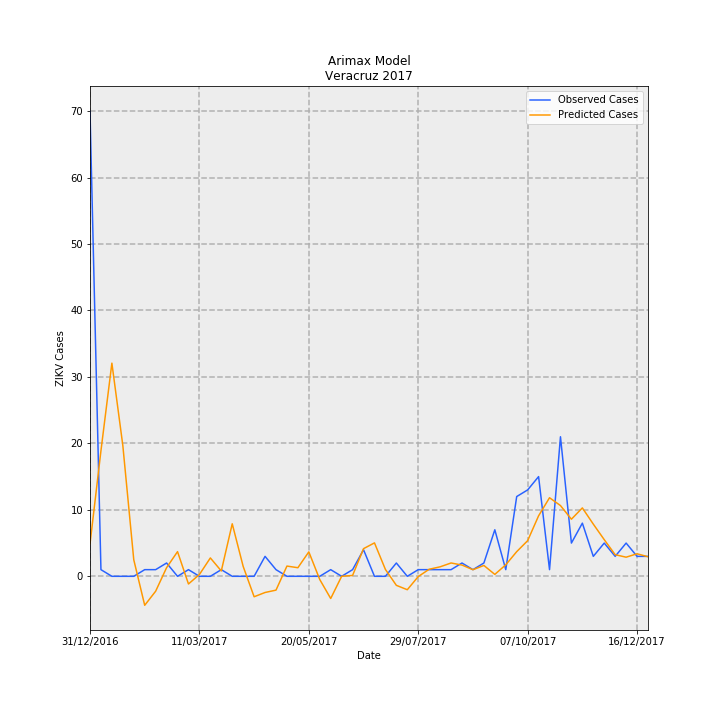

The file beside this chart, header and first rows:
Date, predictions_incidence, observed_incidence, Predicted Cases, Observed Cases, error
31/12/2016, 0.06012, 0.8629, 4.877, 70.0, 65.12
07/01/2017, 0.2328, 0.01233, 18.89, 1.0, -17.89
14/01/2017, 0.3954, 0.0, 32.07, 0.0, -32.07
21/01/2017, 0.2427, 0.0, 19.69, 0.0, -19.69
28/01/2017, 0.0307, 0.0, 2.49, 0.0, -2.49
04/02/2017, -0.05377, 0.01233, -4.362, 1.0, 5.362
11/02/2017, -0.02767, 0.01233, -2.245, 1.0, 3.245
18/02/2017, 0.016, 0.02465, 1.298, 2.0, 0.7022
25/02/2017, 0.04575, 0.0, 3.711, 0.0, -3.711
04/03/2017, -0.01423, 0.01233, -1.155, 1.0, 2.155
11/03/2017, 0.003331, 0.0, 0.2702, 0.0, -0.2702
18/03/2017, 0.03407, 0.0, 2.764, 0.0, -2.764
25/03/2017, 0.009927, 0.01233, 0.8053, 1.0, 0.1947
01/04/2017, 0.09741, 0.0, 7.903, 0.0, -7.903
08/04/2017, 0.01831, 0.0, 1.485, 0.0, -1.485
15/04/2017, -0.03794, 0.0, -3.078, 0.0, 3.078
22/04/2017, -0.03002, 0.03698, -2.435, 3.0, 5.435
29/04/2017, -0.02563, 0.01233, -2.079, 1.0, 3.079
06/05/2017, 0.01897, 0.0, 1.539, 0.0, -1.539
13/05/2017, 0.01592, 0.0, 1.292, 0.0, -1.292
20/05/2017, 0.04535, 0.0, 3.679, 0.0, -3.679
27/05/2017, -0.005992, 0.0, -0.4861, 0.0, 0.4861
03/06/2017, -0.04117, 0.01233, -3.34, 1.0, 4.34
10/06/2017, 6.346914576713797e-06, 0.0, 0.0005149, 0.0, -0.0005149
17/06/2017, 0.001612, 0.01233, 0.1308, 1.0, 0.8692
24/06/2017, 0.05127, 0.04931, 4.16, 4.0, -0.1596
01/07/2017, 0.06197, 0.0, 5.027, 0.0, -5.027
08/07/2017, 0.01271, 0.0, 1.031, 0.0, -1.031
15/07/2017, -0.01677, 0.02465, -1.36, 2.0, 3.36
22/07/2017, -0.02488, 0.0, -2.019, 0.0, 2.019
29/07/2017, -0.0004995, 0.01233, -0.04052, 1.0, 1.041
05/08/2017, 0.01308, 0.01233, 1.061, 1.0, -0.06071
12/08/2017, 0.01758, 0.01233, 1.427, 1.0, -0.4266
19/08/2017, 0.02471, 0.01233, 2.004, 1.0, -1.004
26/08/2017, 0.02085, 0.02465, 1.692, 2.0, 0.3082
02/09/2017, 0.01222, 0.01233, 0.9914, 1.0, 0.00861
09/09/2017, 0.02012, 0.02465, 1.632, 2.0, 0.3681
16/09/2017, 0.003525, 0.08629, 0.286, 7, 6.714
23/09/2017, 0.02132, 0.01233, 1.73, 1.0, -0.73
30/09/2017, 0.04573, 0.1479, 3.71, 12.0, 8.29
07/10/2017, 0.06608, 0.1602, 5.361, 13.0, 7.639
14/10/2017, 0.1122, 0.1849, 9.1, 15, 5.9
21/10/2017, 0.1457, 0.01233, 11.82, 1.0, -10.82
28/10/2017, 0.1312, 0.2589, 10.64, 21.0, 10.36
04/11/2017, 0.1059, 0.06163, 8.593, 5.0, -3.593
11/11/2017, 0.1268, 0.09861, 10.29, 8.0, -2.291
18/11/2017, 0.09681, 0.03698, 7.854, 3.0, -4.854
25/11/2017, 0.06798, 0.06163, 5.515, 5.0, -0.5147
02/12/2017, 0.0401, 0.03698, 3.253, 3.0, -0.253
09/12/2017, 0.03545, 0.06163, 2.876, 5.0, 2.124
16/12/2017, 0.04178, 0.03698, 3.39, 3.0, -0.3897
23/12/2017, 0.03627, 0.03698, 2.943, 3.0, 0.05734
